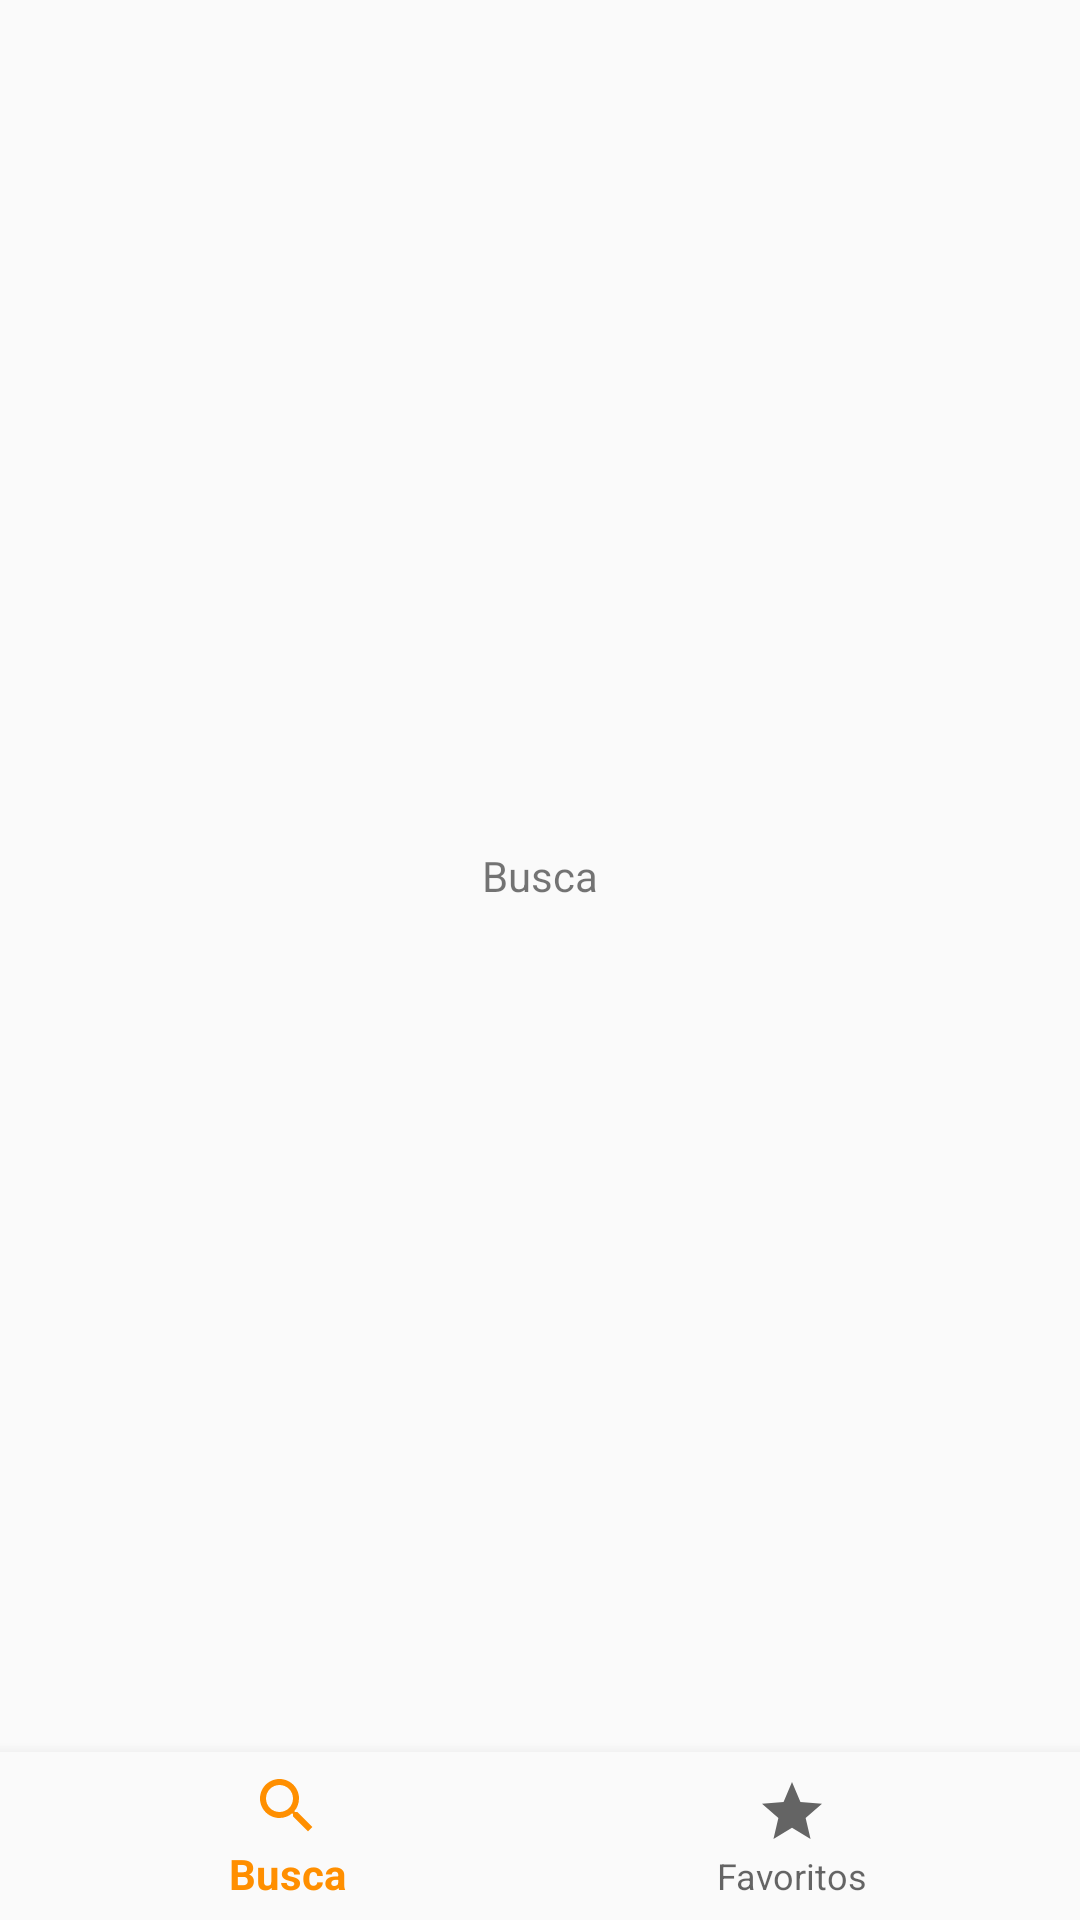

Reconstruct the res/layout file that produces this screen, plus the resources it refers to.
<!-- AndroidManifest.xml: application theme AppTheme -->
<!-- res/layout/activity_search.xml -->
<?xml version="1.0" encoding="utf-8"?>
<LinearLayout xmlns:android="http://schemas.android.com/apk/res/android"
    xmlns:app="http://schemas.android.com/apk/res-auto"
    xmlns:tools="http://schemas.android.com/tools"
    android:id="@+id/container"
    android:layout_width="match_parent"
    android:layout_height="match_parent"
    android:orientation="vertical"
    tools:context="direto.passei.teste.passeidireto.MainActivity_">

    <FrameLayout
        android:id="@+id/content"
        android:layout_width="match_parent"
        android:layout_height="0dp"
        android:layout_weight="1">

        <TextView
            android:id="@+id/message"
            android:layout_width="wrap_content"
            android:layout_height="wrap_content"
            android:layout_gravity="center"
            android:layout_marginBottom="@dimen/activity_vertical_margin"
            android:layout_marginLeft="@dimen/activity_horizontal_margin"
            android:layout_marginRight="@dimen/activity_horizontal_margin"
            android:layout_marginTop="@dimen/activity_vertical_margin"
            android:text="@string/title_search" />

    </FrameLayout>

    <android.support.design.widget.BottomNavigationView
        android:id="@+id/navigation"
        android:layout_width="match_parent"
        android:layout_height="wrap_content"
        android:layout_gravity="bottom"
        android:background="?android:attr/windowBackground"
        app:menu="@menu/navigation" />

</LinearLayout>
<!-- resources referenced by this layout -->
<resources>
  <dimen name="activity_horizontal_margin">16dp</dimen>
  <dimen name="activity_vertical_margin">16dp</dimen>
  <string name="title_search">Busca</string>
  <style name="AppTheme" parent="Theme.AppCompat.Light.DarkActionBar">
          
          <item name="colorPrimary">@color/colorPrimary</item>
          <item name="colorPrimaryDark">@color/colorPrimaryDark</item>
          <item name="colorAccent">@color/colorAccent</item>
      </style>
  <color name="colorPrimary">#ff8f00</color>
  <color name="colorPrimaryDark">#c56000</color>
  <color name="colorAccent">#ffc046</color>
</resources>
